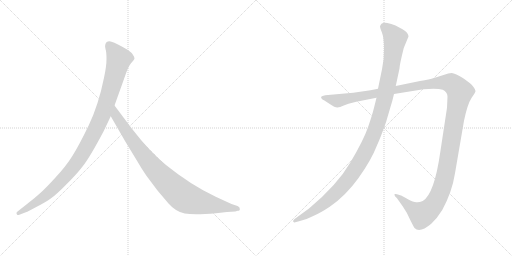
t = 0.00 s
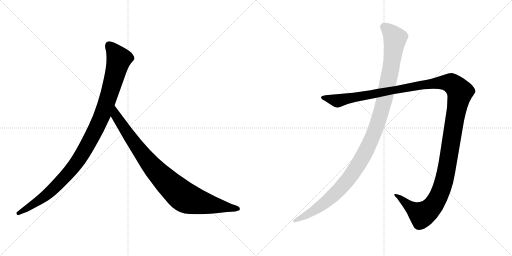
t = 3.60 s
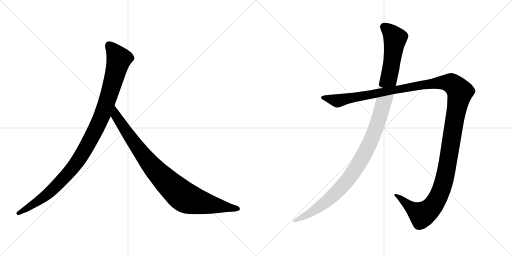
t = 3.88 s
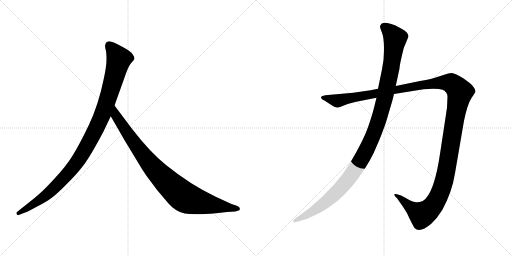
t = 4.15 s
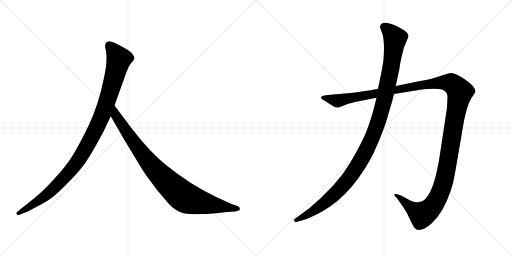
t = 4.42 s
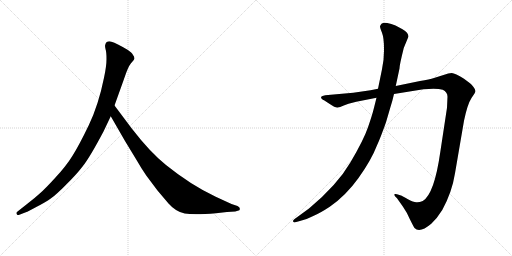
t = 5.06 s

The animated SVG that drew these frames (rendered in a browser with its animation timeline set to each time). Animation: 4 CSS @keyframes rules; one cycle of 5.06 s.

<svg version="1.1" viewBox="0 0 2048 1024" xmlns="http://www.w3.org/2000/svg">
  <g stroke="lightgray" stroke-dasharray="1,1" stroke-width="1" transform="scale(4, 4)">
    <line x1="0" y1="0" x2="256" y2="256"></line>
    <line x1="256" y1="0" x2="0" y2="256"></line>
    <line x1="128" y1="0" x2="128" y2="256"></line>
    <line x1="0" y1="128" x2="256" y2="128"></line>
    <line x1="256" y1="0" x2="512" y2="256"></line>
    <line x1="512" y1="0" x2="256" y2="256"></line>
    <line x1="384" y1="0" x2="384" y2="256"></line>
    <line x1="256" y1="128" x2="512" y2="128"></line>
  </g>
<g transform="scale(1, -1) translate(0, -850)">
   <style type="text/css">
    @keyframes keyframes0 {
      from {
       stroke: black;
       stroke-dashoffset: 1082;
       stroke-width: 128;
       }
       78% {
       animation-timing-function: step-end;
       stroke: black;
       stroke-dashoffset: 0;
       stroke-width: 128;
       }
       to {
       stroke: black;
       stroke-width: 1024;
       }
       }
       #make-me-a-hanzi-animation-0 {
         animation: keyframes0 1.130534s both;
         animation-delay: 0.000000s;
         animation-timing-function: linear;
       }
    @keyframes keyframes1 {
      from {
       stroke: black;
       stroke-dashoffset: 935;
       stroke-width: 128;
       }
       75% {
       animation-timing-function: step-end;
       stroke: black;
       stroke-dashoffset: 0;
       stroke-width: 128;
       }
       to {
       stroke: black;
       stroke-width: 1024;
       }
       }
       #make-me-a-hanzi-animation-1 {
         animation: keyframes1 1.010905s both;
         animation-delay: 1.130534s;
         animation-timing-function: linear;
       }
    @keyframes keyframes2 {
      from {
       stroke: black;
       stroke-dashoffset: 1487;
       stroke-width: 128;
       }
       83% {
       animation-timing-function: step-end;
       stroke: black;
       stroke-dashoffset: 0;
       stroke-width: 128;
       }
       to {
       stroke: black;
       stroke-width: 1024;
       }
       }
       #make-me-a-hanzi-animation-2 {
         animation: keyframes2 1.460124s both;
         animation-delay: 2.141439s;
         animation-timing-function: linear;
       }
    @keyframes keyframes3 {
      from {
       stroke: black;
       stroke-dashoffset: 1196;
       stroke-width: 128;
       }
       80% {
       animation-timing-function: step-end;
       stroke: black;
       stroke-dashoffset: 0;
       stroke-width: 128;
       }
       to {
       stroke: black;
       stroke-width: 1024;
       }
       }
       #make-me-a-hanzi-animation-3 {
         animation: keyframes3 1.223307s both;
         animation-delay: 3.601563s;
         animation-timing-function: linear;
       }
</style>
<path d="M 414.0 324.5 L 443.0 385.5 L 458.0 428.5 L 496.0 534.5 Q 512.0 583.5 524.0 597.5 Q 536.0 610.5 538.0 615.5 Q 538.0 623.5 532.0 630.5 Q 528.0 639.5 510.0 651.5 Q 466.0 677.5 446.0 683.5 Q 426.0 688.5 421.0 671.5 Q 419.0 666.5 422.0 654.5 Q 426.0 642.5 426.0 614.5 Q 426.0 585.5 416.0 539.5 Q 394.0 430.5 355.0 349.5 Q 316.0 268.5 290.0 227.5 Q 264.0 185.5 221.0 139.5 Q 180.0 94.5 159.0 76.5 Q 137.0 56.5 112.0 37.5 L 69.0 3.5 Q 63.0 -1.5 67.0 -5.5 Q 67.0 -12.5 80.0 -7.5 L 106.0 2.5 Q 108.0 2.5 145.0 22.5 Q 182.0 41.5 203.0 56.5 Q 225.0 71.5 264.0 111.5 Q 304.0 150.5 331.0 185.5 Q 359.0 220.5 414.0 324.5 Z" fill="lightgray"></path> 
<path d="M 443.0 385.5 L 500.0 286.5 L 548.0 207.5 Q 562.0 182.5 585.0 148.5 L 630.0 88.5 L 674.0 36.5 Q 703.0 3.5 739.0 -3.5 Q 776.0 -10.5 864.0 -2.5 L 908.0 2.5 L 941.0 4.5 L 951.0 7.5 Q 961.0 7.5 959.0 15.5 Q 960.0 21.5 950.0 26.5 L 926.0 34.5 L 863.0 63.5 Q 763.0 110.5 664.0 190.5 Q 602.0 239.5 527.0 336.5 L 458.0 428.5 C 440.0 452.5 428.0 411.5 443.0 385.5 Z" fill="lightgray"></path> 
<path d="M 1425.0 443.0 L 1506.0 459.0 L 1576.0 474.0 L 1694.0 493.0 Q 1748.0 498.0 1771.0 491.0 Q 1790.0 482.0 1790.0 463.0 L 1788.0 419.0 L 1761.0 241.0 Q 1737.0 73.0 1691.0 46.0 Q 1677.0 40.0 1665.0 41.0 Q 1654.0 41.0 1630.0 54.0 Q 1607.0 67.0 1604.0 68.0 L 1588.0 73.0 Q 1583.0 75.0 1579.0 74.0 Q 1576.0 72.0 1580.0 65.0 L 1588.0 57.0 L 1612.0 23.0 Q 1627.0 2.0 1640.0 -28.0 Q 1656.0 -60.0 1658.0 -62.0 Q 1679.0 -84.0 1725.0 -45.0 Q 1748.0 -24.0 1769.0 10.0 Q 1808.0 81.0 1820.0 157.0 L 1856.0 367.0 Q 1870.0 434.0 1886.0 458.0 Q 1902.0 481.0 1902.0 486.0 Q 1902.0 491.0 1894.0 502.0 Q 1886.0 513.0 1880.0 517.0 L 1856.0 535.0 Q 1820.0 557.0 1807.0 558.0 Q 1795.0 558.0 1774.0 550.0 L 1736.0 538.0 Q 1719.0 533.0 1680.0 526.0 L 1583.0 506.0 L 1512.0 495.0 L 1482.0 489.0 L 1413.0 479.0 L 1301.0 469.0 Q 1287.0 467.0 1285.0 463.0 Q 1283.0 459.0 1287.0 455.0 Q 1291.0 450.0 1296.0 449.0 L 1319.0 434.0 Q 1341.0 419.0 1350.0 420.0 Q 1359.0 421.0 1375.0 428.0 L 1394.0 435.0 L 1425.0 443.0 Z" fill="lightgray"></path> 
<path d="M 1506.0 459.0 L 1496.0 419.0 Q 1489.0 390.0 1472.0 341.0 Q 1455.0 291.0 1402.0 201.0 Q 1349.0 110.0 1236.0 16.0 L 1177.0 -27.0 Q 1170.0 -33.0 1173.0 -37.0 Q 1177.0 -41.0 1181.0 -39.0 L 1196.0 -35.0 Q 1225.0 -29.0 1253.0 -14.0 Q 1281.0 -2.0 1319.0 23.0 Q 1383.0 67.0 1434.0 138.0 Q 1485.0 209.0 1509.0 271.0 Q 1522.0 299.0 1544.0 361.0 L 1561.0 419.0 Q 1570.0 447.0 1576.0 474.0 L 1583.0 506.0 L 1598.0 576.0 Q 1598.0 590.0 1615.0 658.0 L 1634.0 704.0 Q 1634.0 719.0 1610.0 733.0 L 1582.0 748.0 Q 1565.0 755.0 1549.0 758.0 Q 1533.0 760.0 1526.0 755.0 Q 1522.0 751.0 1520.0 745.0 Q 1520.0 739.0 1528.0 719.0 Q 1536.0 698.0 1536.0 656.0 Q 1537.0 614.0 1528.0 573.0 L 1512.0 495.0 L 1506.0 459.0 Z" fill="lightgray"></path> 
      <clipPath id="make-me-a-hanzi-clip-0">
      <path d="M 414.0 324.5 L 443.0 385.5 L 458.0 428.5 L 496.0 534.5 Q 512.0 583.5 524.0 597.5 Q 536.0 610.5 538.0 615.5 Q 538.0 623.5 532.0 630.5 Q 528.0 639.5 510.0 651.5 Q 466.0 677.5 446.0 683.5 Q 426.0 688.5 421.0 671.5 Q 419.0 666.5 422.0 654.5 Q 426.0 642.5 426.0 614.5 Q 426.0 585.5 416.0 539.5 Q 394.0 430.5 355.0 349.5 Q 316.0 268.5 290.0 227.5 Q 264.0 185.5 221.0 139.5 Q 180.0 94.5 159.0 76.5 Q 137.0 56.5 112.0 37.5 L 69.0 3.5 Q 63.0 -1.5 67.0 -5.5 Q 67.0 -12.5 80.0 -7.5 L 106.0 2.5 Q 108.0 2.5 145.0 22.5 Q 182.0 41.5 203.0 56.5 Q 225.0 71.5 264.0 111.5 Q 304.0 150.5 331.0 185.5 Q 359.0 220.5 414.0 324.5 Z" fill="lightgray"></path>
      </clipPath>
      <path clip-path="url(#make-me-a-hanzi-clip-0)" d="M 438.0 667.5 L 476.0 614.5 L 414.0 403.5 L 354.0 278.5 L 298.0 187.5 L 229.0 110.5 L 145.0 40.5 L 74.0 -2.5 " fill="none" id="make-me-a-hanzi-animation-0" stroke-dasharray="954 1908" stroke-linecap="round"></path>

      <clipPath id="make-me-a-hanzi-clip-1">
      <path d="M 443.0 385.5 L 500.0 286.5 L 548.0 207.5 Q 562.0 182.5 585.0 148.5 L 630.0 88.5 L 674.0 36.5 Q 703.0 3.5 739.0 -3.5 Q 776.0 -10.5 864.0 -2.5 L 908.0 2.5 L 941.0 4.5 L 951.0 7.5 Q 961.0 7.5 959.0 15.5 Q 960.0 21.5 950.0 26.5 L 926.0 34.5 L 863.0 63.5 Q 763.0 110.5 664.0 190.5 Q 602.0 239.5 527.0 336.5 L 458.0 428.5 C 440.0 452.5 428.0 411.5 443.0 385.5 Z" fill="lightgray"></path>
      </clipPath>
      <path clip-path="url(#make-me-a-hanzi-clip-1)" d="M 459.0 420.5 L 464.0 387.5 L 581.0 219.5 L 655.0 135.5 L 723.0 72.5 L 748.0 56.5 L 782.0 45.5 L 950.0 16.5 " fill="none" id="make-me-a-hanzi-animation-1" stroke-dasharray="807 1614" stroke-linecap="round"></path>

      <clipPath id="make-me-a-hanzi-clip-2">
      <path d="M 1425.0 443.0 L 1506.0 459.0 L 1576.0 474.0 L 1694.0 493.0 Q 1748.0 498.0 1771.0 491.0 Q 1790.0 482.0 1790.0 463.0 L 1788.0 419.0 L 1761.0 241.0 Q 1737.0 73.0 1691.0 46.0 Q 1677.0 40.0 1665.0 41.0 Q 1654.0 41.0 1630.0 54.0 Q 1607.0 67.0 1604.0 68.0 L 1588.0 73.0 Q 1583.0 75.0 1579.0 74.0 Q 1576.0 72.0 1580.0 65.0 L 1588.0 57.0 L 1612.0 23.0 Q 1627.0 2.0 1640.0 -28.0 Q 1656.0 -60.0 1658.0 -62.0 Q 1679.0 -84.0 1725.0 -45.0 Q 1748.0 -24.0 1769.0 10.0 Q 1808.0 81.0 1820.0 157.0 L 1856.0 367.0 Q 1870.0 434.0 1886.0 458.0 Q 1902.0 481.0 1902.0 486.0 Q 1902.0 491.0 1894.0 502.0 Q 1886.0 513.0 1880.0 517.0 L 1856.0 535.0 Q 1820.0 557.0 1807.0 558.0 Q 1795.0 558.0 1774.0 550.0 L 1736.0 538.0 Q 1719.0 533.0 1680.0 526.0 L 1583.0 506.0 L 1512.0 495.0 L 1482.0 489.0 L 1413.0 479.0 L 1301.0 469.0 Q 1287.0 467.0 1285.0 463.0 Q 1283.0 459.0 1287.0 455.0 Q 1291.0 450.0 1296.0 449.0 L 1319.0 434.0 Q 1341.0 419.0 1350.0 420.0 Q 1359.0 421.0 1375.0 428.0 L 1394.0 435.0 L 1425.0 443.0 Z" fill="lightgray"></path>
      </clipPath>
      <path clip-path="url(#make-me-a-hanzi-clip-2)" d="M 1291.0 460.0 L 1359.0 448.0 L 1692.0 512.0 L 1763.0 520.0 L 1805.0 517.0 L 1833.0 492.0 L 1840.0 482.0 L 1789.0 186.0 L 1769.0 101.0 L 1746.0 48.0 L 1713.0 7.0 L 1688.0 -9.0 L 1583.0 70.0 " fill="none" id="make-me-a-hanzi-animation-2" stroke-dasharray="1359 2718" stroke-linecap="round"></path>

      <clipPath id="make-me-a-hanzi-clip-3">
      <path d="M 1506.0 459.0 L 1496.0 419.0 Q 1489.0 390.0 1472.0 341.0 Q 1455.0 291.0 1402.0 201.0 Q 1349.0 110.0 1236.0 16.0 L 1177.0 -27.0 Q 1170.0 -33.0 1173.0 -37.0 Q 1177.0 -41.0 1181.0 -39.0 L 1196.0 -35.0 Q 1225.0 -29.0 1253.0 -14.0 Q 1281.0 -2.0 1319.0 23.0 Q 1383.0 67.0 1434.0 138.0 Q 1485.0 209.0 1509.0 271.0 Q 1522.0 299.0 1544.0 361.0 L 1561.0 419.0 Q 1570.0 447.0 1576.0 474.0 L 1583.0 506.0 L 1598.0 576.0 Q 1598.0 590.0 1615.0 658.0 L 1634.0 704.0 Q 1634.0 719.0 1610.0 733.0 L 1582.0 748.0 Q 1565.0 755.0 1549.0 758.0 Q 1533.0 760.0 1526.0 755.0 Q 1522.0 751.0 1520.0 745.0 Q 1520.0 739.0 1528.0 719.0 Q 1536.0 698.0 1536.0 656.0 Q 1537.0 614.0 1528.0 573.0 L 1512.0 495.0 L 1506.0 459.0 Z" fill="lightgray"></path>
      </clipPath>
      <path clip-path="url(#make-me-a-hanzi-clip-3)" d="M 1535.0 743.0 L 1557.0 726.0 L 1580.0 693.0 L 1576.0 656.0 L 1537.0 449.0 L 1513.0 363.0 L 1473.0 265.0 L 1415.0 162.0 L 1350.0 84.0 L 1262.0 11.0 L 1178.0 -33.0 " fill="none" id="make-me-a-hanzi-animation-3" stroke-dasharray="1068 2136" stroke-linecap="round"></path>

</g>
</svg>
